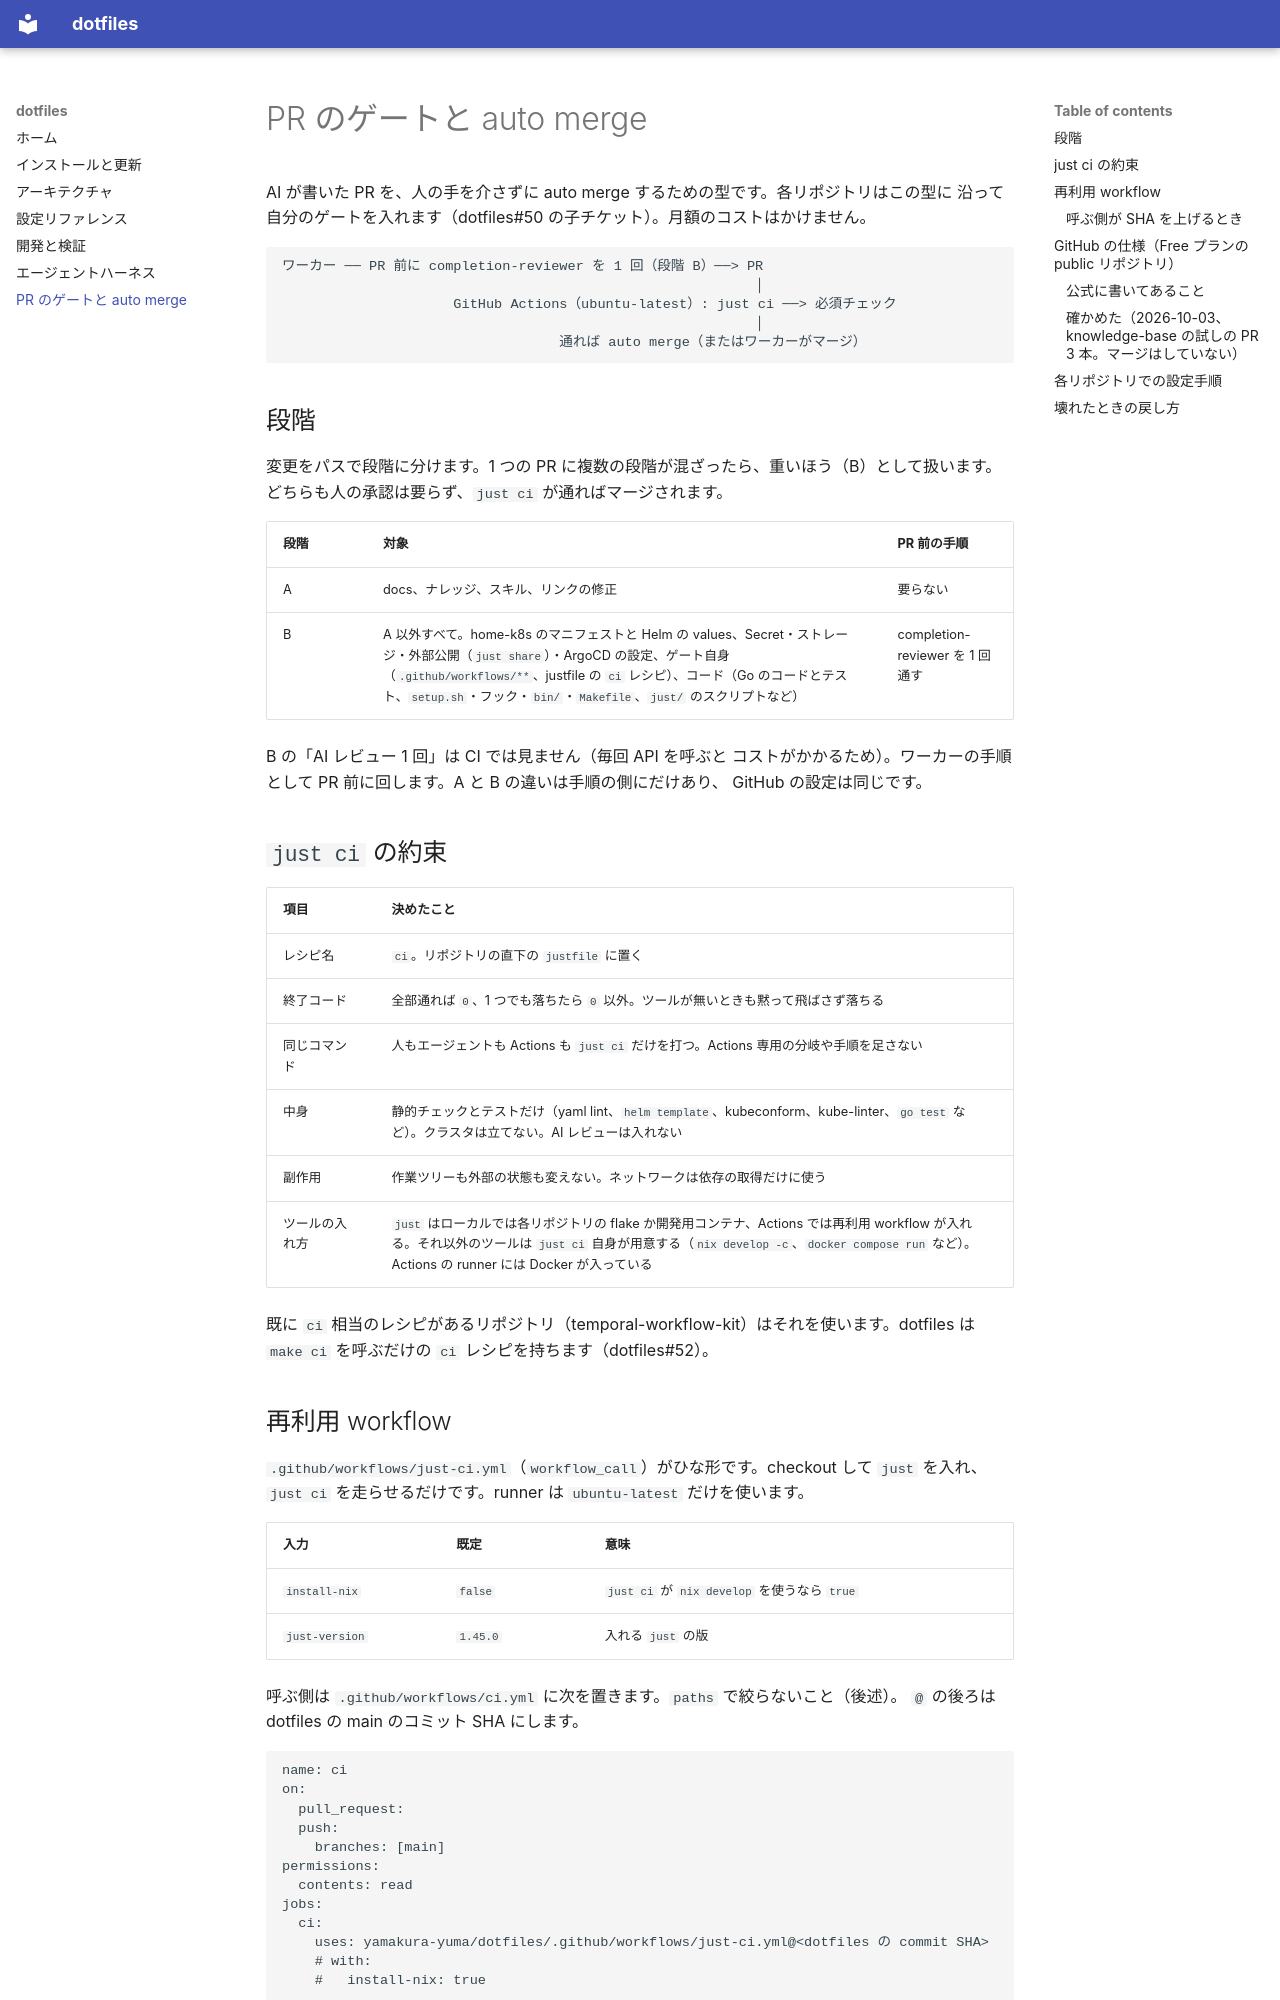

repository: yamakura-yuma/dotfiles · page: gates/index.html · generator: mkdocs

# PR のゲートと auto merge

AI が書いた PR を、人の手を介さずに auto merge するための型です。各リポジトリはこの型に
沿って自分のゲートを入れます（dotfiles#50 の子チケット）。月額のコストはかけません。

```text
ワーカー ── PR 前に completion-reviewer を 1 回（段階 B）──> PR
                                                          │
                     GitHub Actions（ubuntu-latest）: just ci ──> 必須チェック
                                                          │
                                  通れば auto merge（またはワーカーがマージ）
```

## 段階

変更をパスで段階に分けます。1 つの PR に複数の段階が混ざったら、重いほう（B）として扱います。
どちらも人の承認は要らず、`just ci` が通ればマージされます。

| 段階 | 対象 | PR 前の手順 |
| --- | --- | --- |
| A | docs、ナレッジ、スキル、リンクの修正 | 要らない |
| B | A 以外すべて。home-k8s のマニフェストと Helm の values、Secret・ストレージ・外部公開（`just share`）・ArgoCD の設定、ゲート自身（`.github/workflows/**`、justfile の `ci` レシピ）、コード（Go のコードとテスト、`setup.sh`・フック・`bin/`・`Makefile`、`just/` のスクリプトなど） | completion-reviewer を 1 回通す |

B の「AI レビュー 1 回」は CI では見ません（毎回 API を呼ぶと
コストがかかるため）。ワーカーの手順として PR 前に回します。A と B の違いは手順の側にだけあり、
GitHub の設定は同じです。

## `just ci` の約束

| 項目 | 決めたこと |
| --- | --- |
| レシピ名 | `ci`。リポジトリの直下の `justfile` に置く |
| 終了コード | 全部通れば `0`、1 つでも落ちたら `0` 以外。ツールが無いときも黙って飛ばさず落ちる |
| 同じコマンド | 人もエージェントも Actions も `just ci` だけを打つ。Actions 専用の分岐や手順を足さない |
| 中身 | 静的チェックとテストだけ（yaml lint、`helm template`、kubeconform、kube-linter、`go test` など）。クラスタは立てない。AI レビューは入れない |
| 副作用 | 作業ツリーも外部の状態も変えない。ネットワークは依存の取得だけに使う |
| ツールの入れ方 | `just` はローカルでは各リポジトリの flake か開発用コンテナ、Actions では再利用 workflow が入れる。それ以外のツールは `just ci` 自身が用意する（`nix develop -c`、`docker compose run` など）。Actions の runner には Docker が入っている |

既に `ci` 相当のレシピがあるリポジトリ（temporal-workflow-kit）はそれを使います。dotfiles は
`make ci` を呼ぶだけの `ci` レシピを持ちます（dotfiles#52）。

## 再利用 workflow

`.github/workflows/just-ci.yml`（`workflow_call`）がひな形です。checkout して `just` を入れ、
`just ci` を走らせるだけです。runner は `ubuntu-latest` だけを使います。

| 入力 | 既定 | 意味 |
| --- | --- | --- |
| `install-nix` | `false` | `just ci` が `nix develop` を使うなら `true` |
| `just-version` | `1.45.0` | 入れる `just` の版 |

呼ぶ側は `.github/workflows/ci.yml` に次を置きます。`paths` で絞らないこと（後述）。
`@` の後ろは dotfiles の main のコミット SHA にします。

```yaml
name: ci
on:
  pull_request:
  push:
    branches: [main]
permissions:
  contents: read
jobs:
  ci:
    uses: yamakura-yuma/dotfiles/.github/workflows/just-ci.yml@<dotfiles の commit SHA>
    # with:
    #   install-nix: true
```

呼ぶ側の `env` は呼ばれる側に渡りません（下の公式の記述）。`just ci` が環境変数に頼るなら、
justfile の中で決めてください。

この workflow の job は 1 つです。呼ぶ側の job id が `ci` なら、必須チェックは次の 1 つです。

| 必須チェック | job | 見るもの |
| --- | --- | --- |
| `ci / just ci` | `just-ci` | `just ci` が `0` で終わること |

### 呼ぶ側が SHA を上げるとき

再利用 workflow の job を足したり消したりした版は、`ci.yml` の `@<SHA>` を上げて取り込みます。
必須チェックの名前が変わるときは、**SHA を上げる PR のマージと同時かその前に**、branch protection の
`checks` を新しい名前に合わせてください（下の手順 4）。消えた名前が必須のままだと、
その必須チェックが永遠に `Pending` のままになり、すべての PR が止まります（下の「飛ばされた workflow」）。
足すときは、先に PR を 1 本出して `gh pr checks <番号>` で名前を読んでから `checks` に足します。

## GitHub の仕様（Free プランの public リポジトリ）

2026-10-03 に公式ドキュメントで確かめました。対象の 4 リポジトリはどれも個人アカウント
`yamakura-yuma` の public リポジトリです。
